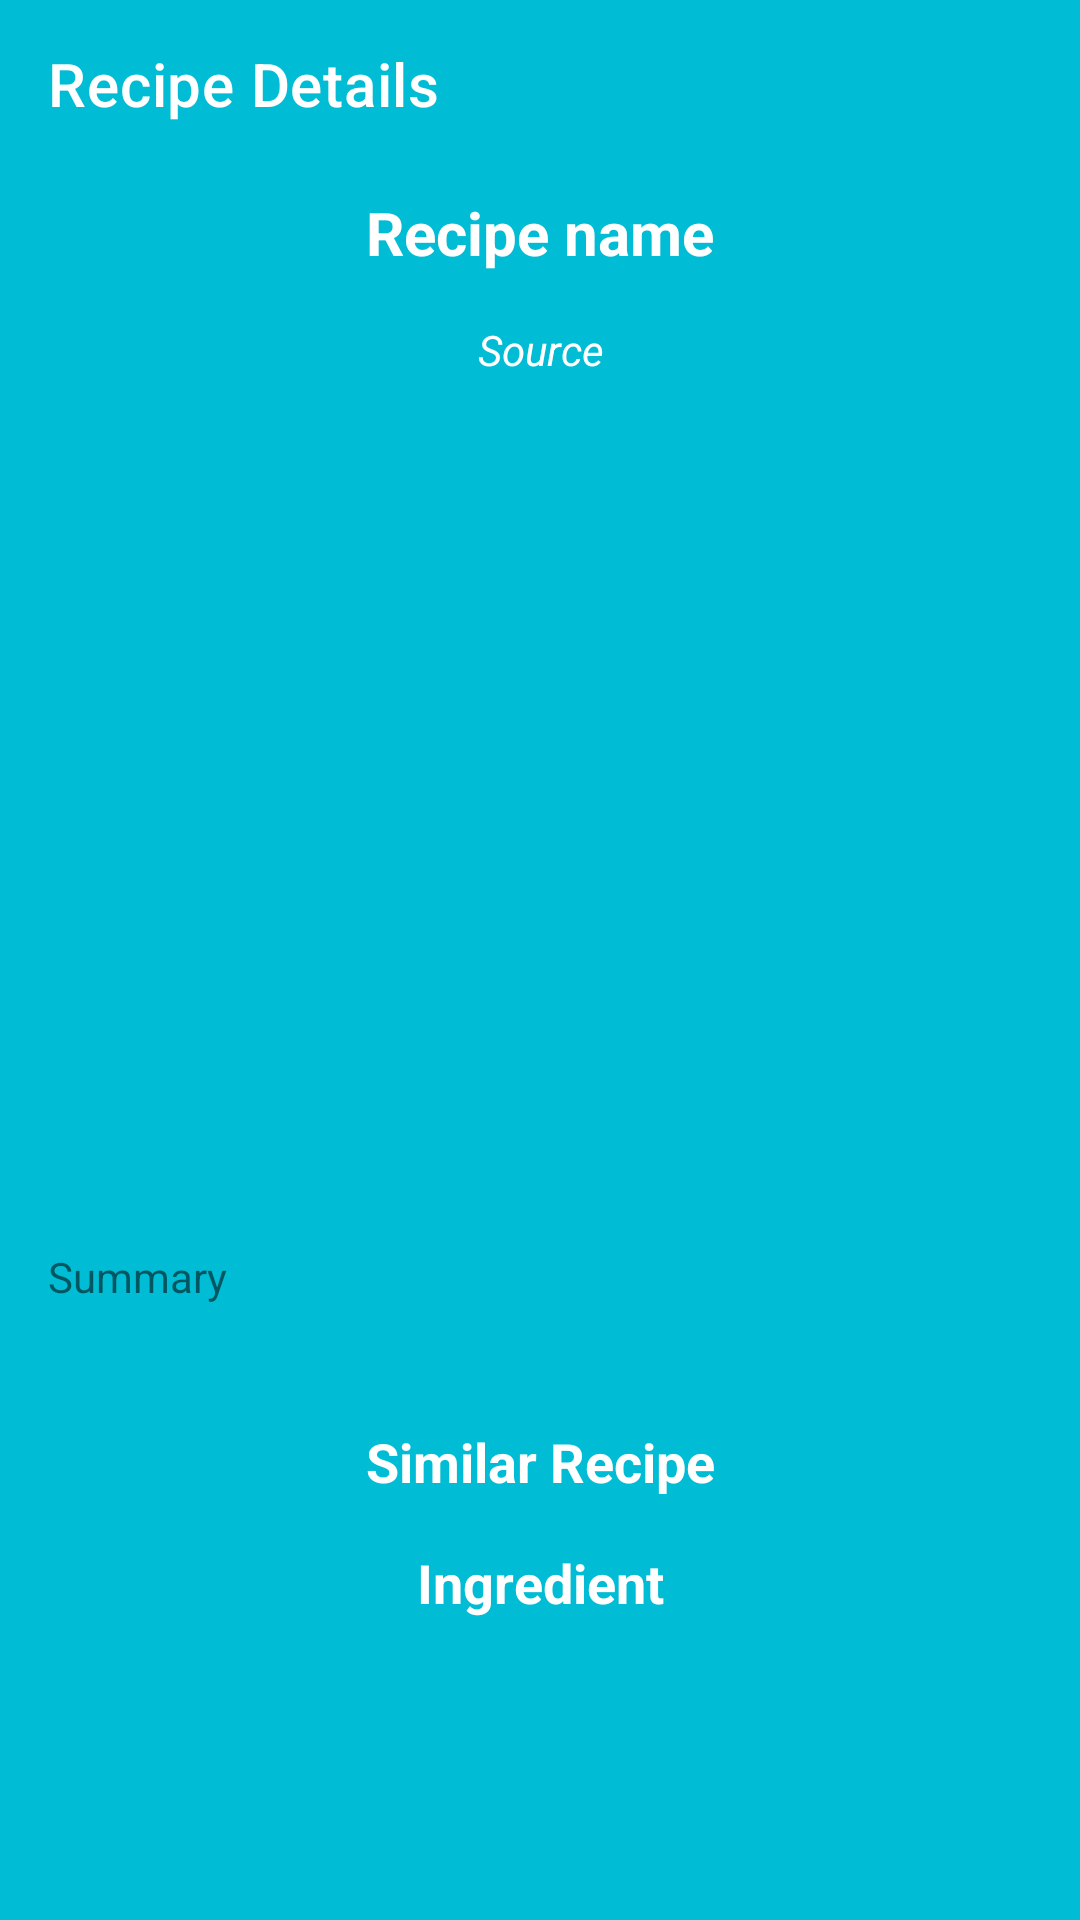

Produce the Android XML layout that renders to this screen, including the resource entries it uses.
<!-- AndroidManifest.xml: application theme Theme.FoodBaseMp -->
<!-- res/layout/activity_recipe_details.xml -->
<?xml version="1.0" encoding="utf-8"?>
<LinearLayout xmlns:android="http://schemas.android.com/apk/res/android"
    xmlns:app="http://schemas.android.com/apk/res-auto"
    xmlns:tools="http://schemas.android.com/tools"
    android:layout_width="match_parent"
    android:layout_height="match_parent"
    android:orientation="vertical"
    android:background="@color/teal"
    tools:context=".RecipeDetailsActivity">

    <androidx.appcompat.widget.Toolbar
        android:layout_width="match_parent"
        app:title = "Recipe Details"
        app:titleTextColor="@color/white"
        android:layout_height="?attr/actionBarSize"/>

    <ScrollView
        android:layout_width="match_parent"
        android:layout_height="match_parent">

        <LinearLayout
            android:layout_width="match_parent"
            android:layout_height="wrap_content"
            android:orientation="vertical"
            android:gravity="center">

            <TextView
                android:layout_width="match_parent"
                android:layout_height="wrap_content"
                android:id="@+id/textView_meal_name"
                android:text="Recipe name"
                android:textSize="20sp"
                android:gravity="center"
                 android:textColor="@color/white"
                android:textStyle="bold"
                 android:padding="8dp"/>

            <TextView
                android:layout_width="match_parent"
                android:layout_height="wrap_content"
                android:id="@+id/textView_meal_source"
                android:text="Source"
                android:gravity="center"
                android:textStyle="italic"
                android:textColor="@color/white"
                android:textSize="14sp"
                android:padding="8dp"/>

            <ImageView
                android:layout_width="match_parent"
                android:layout_height="250dp"
                android:layout_margin="8dp"
                android:scaleType="centerCrop"
                android:id="@+id/imageView_meal_image"/>

            <TextView
                android:layout_width="match_parent"
                android:layout_height="wrap_content"
                android:id="@+id/textView_meal_summary"
                android:text="Summary"
                android:textSize="14sp"
                android:maxLines="5"
                android:padding="8dp"
                android:layout_margin="8dp"
                android:textStyle="normal"/>

            <androidx.recyclerview.widget.RecyclerView
                android:layout_width="match_parent"
                android:layout_height="wrap_content"
                android:id="@+id/recycler_meal_instructions"
                android:layout_margin="8dp" />


            <TextView
                android:layout_width="match_parent"
                android:layout_height="wrap_content"
                android:text="Similar Recipe"
                android:textStyle="bold"
                android:padding="8dp"
                android:gravity="center"
                android:textSize="18sp"
                android:textColor="@color/white"/>


            <androidx.recyclerview.widget.RecyclerView
                android:layout_width="match_parent"
                android:layout_height="wrap_content"
                android:id="@+id/recycler_meal_similar"/>
            <TextView
                android:layout_width="match_parent"
                android:layout_height="wrap_content"
                android:text="Ingredient"
                android:textStyle="bold"
                android:padding="8dp"
                android:gravity="center"
                android:textSize="18sp"
                android:textColor="@color/white"/>

            <androidx.recyclerview.widget.RecyclerView
                android:layout_width="match_parent"
                android:layout_height="wrap_content"
                android:layout_margin="8dp"
                android:id="@+id/recycler_meal_ingredient"/>

        </LinearLayout>

    </ScrollView>

</LinearLayout>
<!-- resources referenced by this layout -->
<resources>
  <color name="teal">#00BCD4</color>
  <color name="white">#FFFFFFFF</color>
  <style name="Theme.FoodBaseMp" parent="Theme.MaterialComponents.DayNight.NoActionBar">
          
          <item name="colorPrimary">@color/purple_500</item>
          <item name="colorPrimaryVariant">@color/lavander</item>
          <item name="colorOnPrimary">@color/white</item>
          
          <item name="colorSecondary">@color/teal_200</item>
          <item name="colorSecondaryVariant">@color/teal_700</item>
          <item name="colorOnSecondary">@color/black</item>
          
          <item name="android:statusBarColor">?attr/colorPrimaryVariant</item>
          
  
          <item name="android:editTextColor"> @color/white</item>
          <item name="android:textColorHint"> @color/white</item>
      </style>
  <color name="purple_500">#FF6200EE</color>
  <color name="lavander">#8692f7</color>
  <color name="teal_200">#FF03DAC5</color>
  <color name="teal_700">#FF018786</color>
  <color name="black">#FF000000</color>
</resources>
